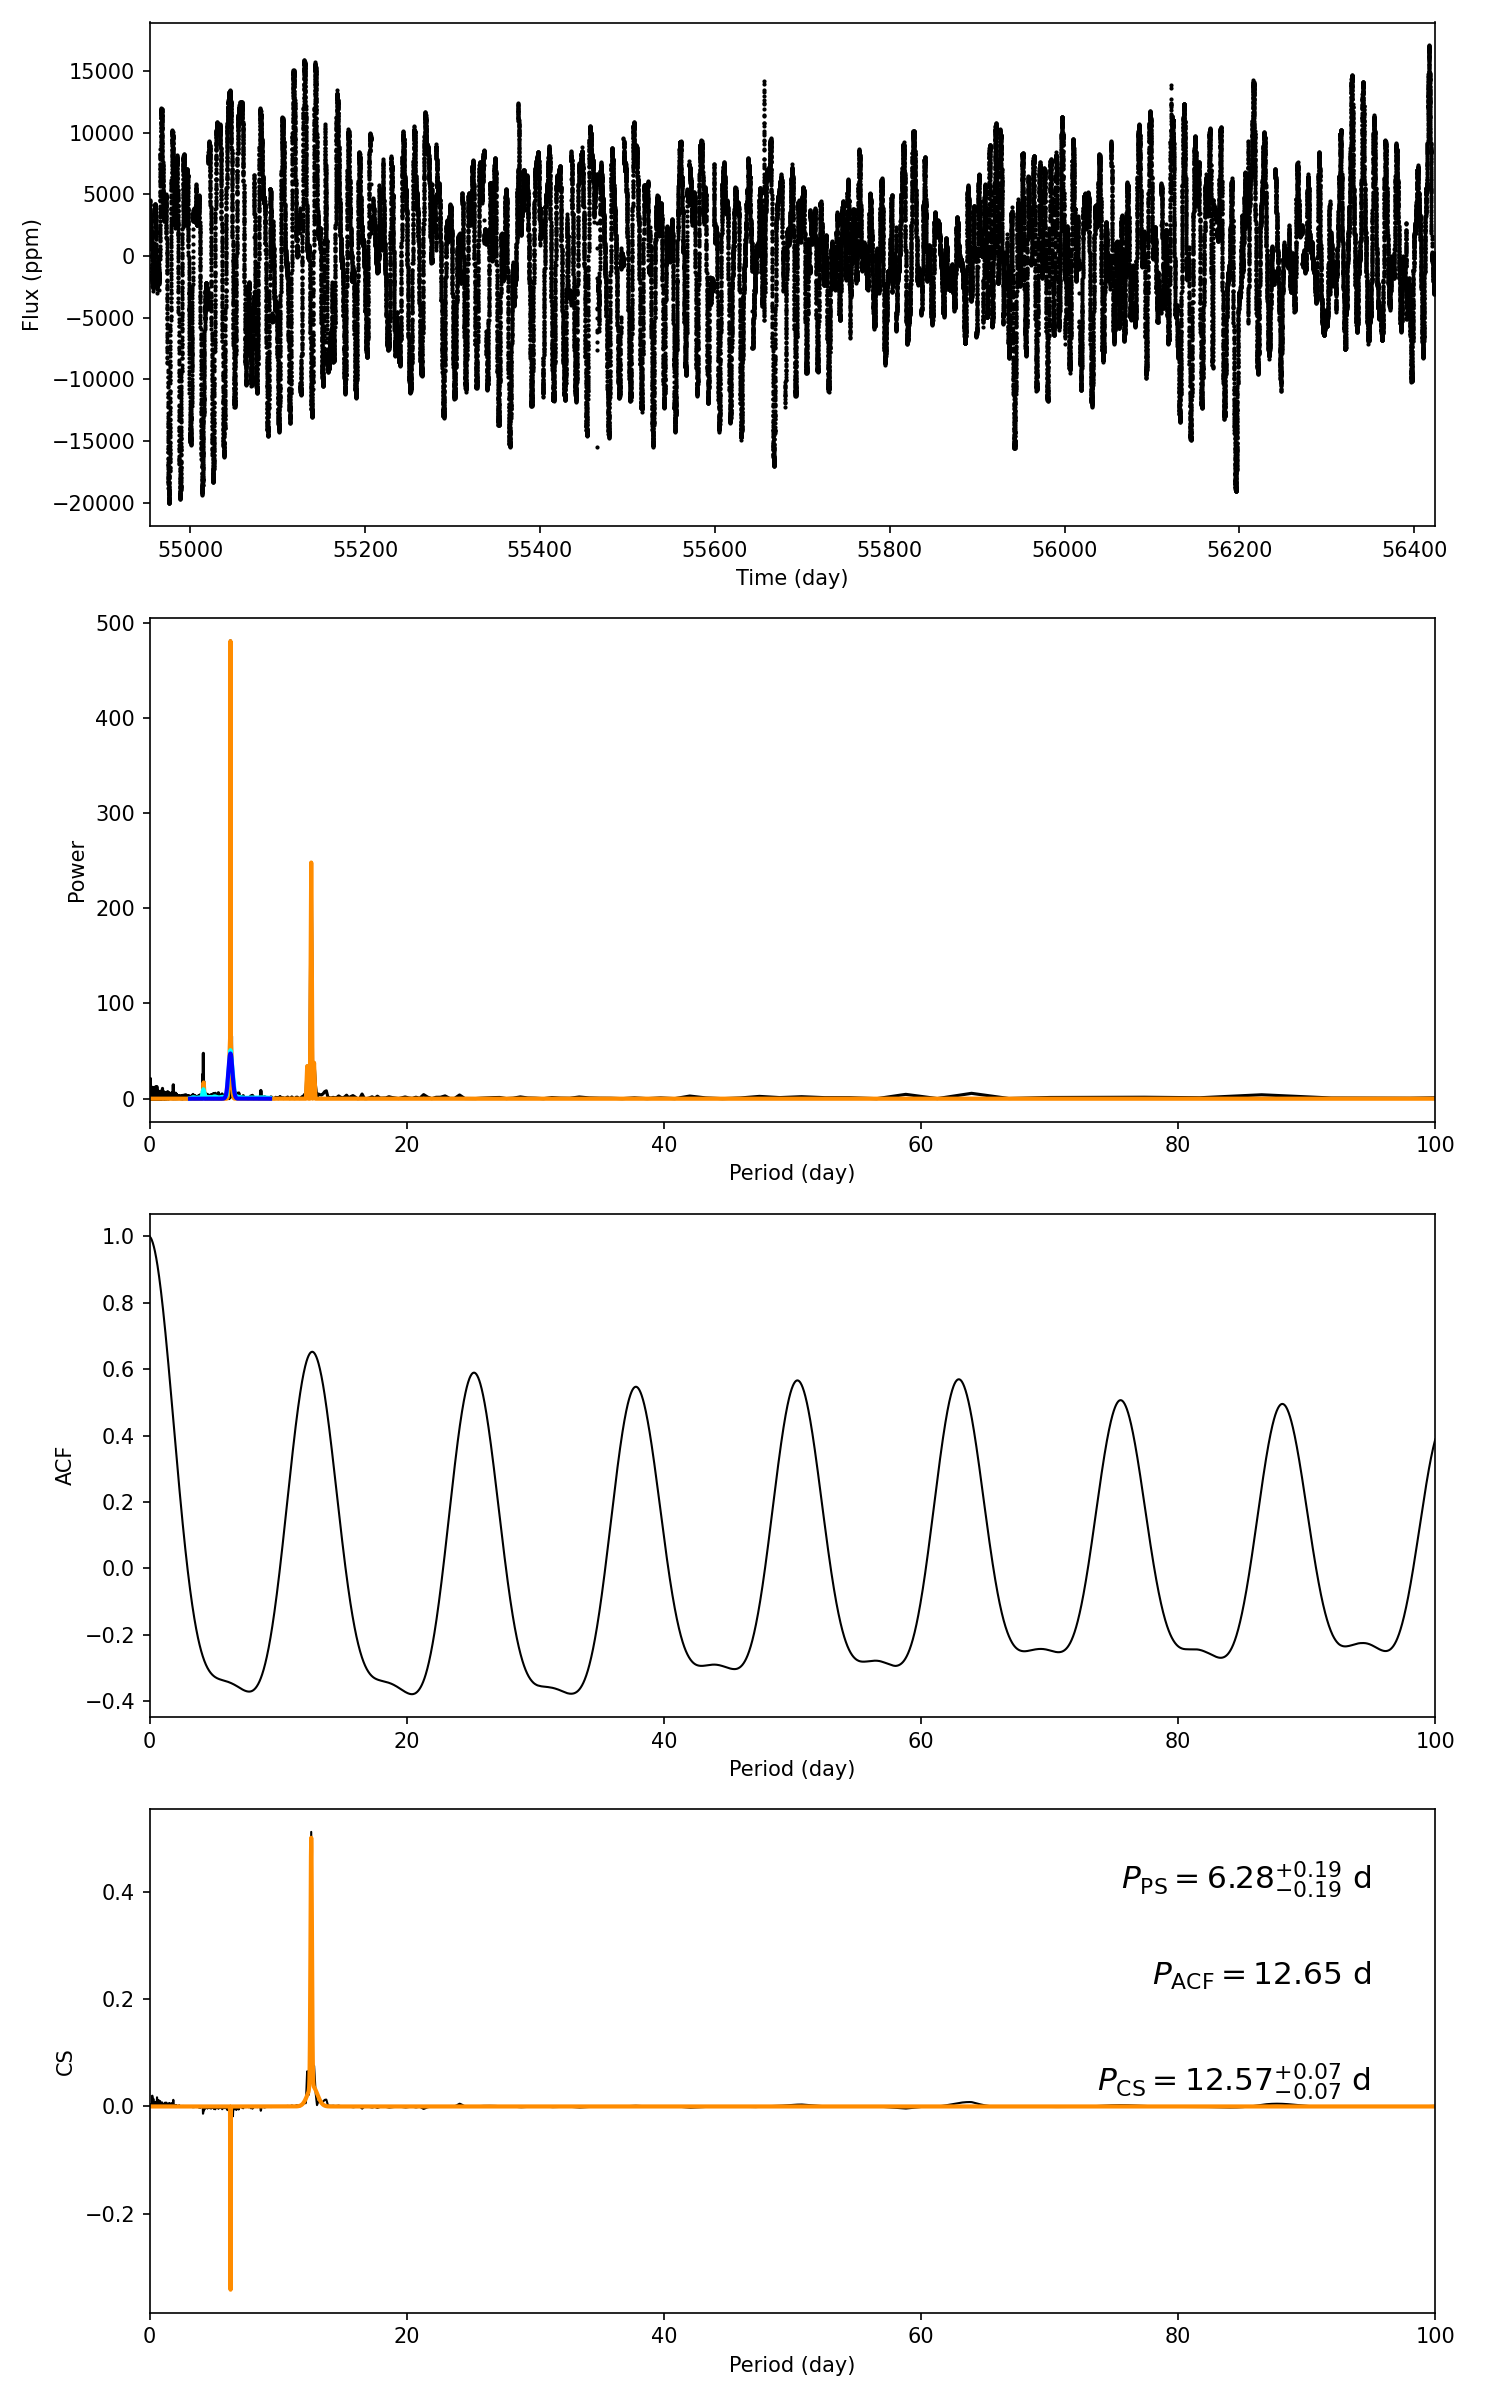

The file beside this chart, header and first rows:
target_id, prot_ps, prot_acf, prot_cs, e_prot_ps, E_prot_ps, e_prot_acf, E_prot_acf, e_prot_cs, E_prot_cs, sph_ps, sph_acf, sph_cs, e_sph_ps, e_sph_acf, e_sph_cs, h_ps, fa_prob_ps, hacf, gacf, hcs
6352940, 6.283, 12.65, 12.57, 0.1859, 0.1859, -1.0, -1.0, 0.0665, 0.0665, 5805, 5959, 5976, 1514, 1408, 1347, 480.9, 1.4186300928541865e-209, 1.005, 0.6342, 0.5115
